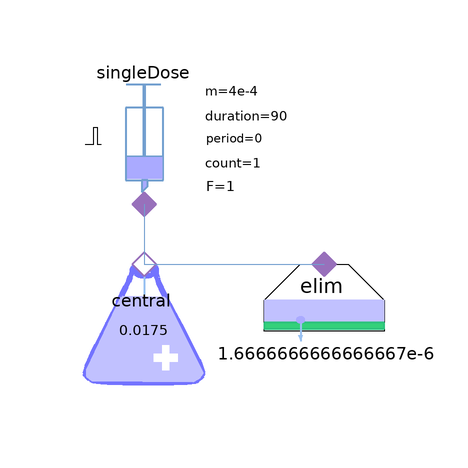

Above is the diagram view of the following Modelica model: its components placed by their Placement annotations and its connect equations drawn as lines.

model PKOneCompartmentModel
  extends Modelica.Icons.Example;
  Sources.SingleDose singleDose(firstAdminTime (displayUnit = "s")= 60, adminMass = 4e-4, adminDuration(displayUnit = "s") = 90, F = 1)  annotation(
    Placement(transformation(origin = {-12, 22}, extent = {{-10, -10}, {10, 10}})));
  Pharmacokinetic.NoPerfusedTissueCompartment central(V = 0.0175)  annotation(
    Placement(transformation(origin = {-12, -8}, extent = {{-10, -10}, {10, 10}})));
  Pharmacokinetic.ClearanceDrivenElimination elim(CL = 1.6666666666666667e-6)  annotation(
    Placement(transformation(origin = {18, -8}, extent = {{-10, -10}, {10, 10}})));

equation
  connect(singleDose.cport, central.cport) annotation(
    Line(points = {{-12, 12}, {-12, 2}}, color = {114, 159, 207}));
  connect(central.cport, elim.cport) annotation(
    Line(points = {{-12, 2}, {18, 2}}, color = {114, 159, 207}));
annotation(
    experiment(StartTime = 0, StopTime = 86400, Tolerance = 1e-09, Interval = 1),
  Documentation(info = "<html><head></head><body><div><b>The single-compartment pharmacokinetic (PK) model</b>&nbsp;with additional dose setting&nbsp;is a theoretical model where whole organism is represented as a single, well-mixed compartment, the drug mass M is absorbed according to its bioavailability, distributed uniformly throughout the apparent volume of distribution, and eliminated at a constant rate. Such a PK model can be described by the following integral equation of concentration c over time t where initial concentration is c0 and</div><div>clearance rate of elimination is Cl:</div><div><br></div><div>c = c<sub>0</sub>*e<sup>-Cl*t &nbsp;</sup></div><div><sup><br></sup></div><div>or in the derivative form:</div><div><br></div><div>dc</div><div>-- = -Cl * c</div><div>dt</div><div><br></div><div>Connecting Compartment component with Elimination component leads to equivalent equation, already defined in components:</div><div><br></div><div>dM</div><div>-- = qm</div><div>dt&nbsp;</div><div><br></div><div>and</div><div><br></div><div>qm = - Cl * c</div><div><br></div><div>and dosage</div><div><br></div><div>&nbsp; &nbsp; &nbsp;adminMass</div><div>qm = --------- &nbsp; &nbsp; &nbsp; during administration, otherwise 0</div><div>&nbsp; &nbsp; &nbsp; duration</div><div><br></div><div><br></div><div><br></div><div><div><b>References:</b></div><div><b><br></b></div><div>Fleishaker, J C and R B Smith (1987-12). “Compartmental model analysis in pharmacokinetics”. en. In: J. Clin. Pharmacol. 27.12, pp. 922–926. ISSN: 0091-2700,1552-4604. DOI: 10.1002/j.1552-4604.1987.tb05591.x. URL: http://dx.doi.org/10.1002/j.1552-4604.1987.tb05591.x.</div></div><div><br></div><div><br></div></body></html>"));
end PKOneCompartmentModel;